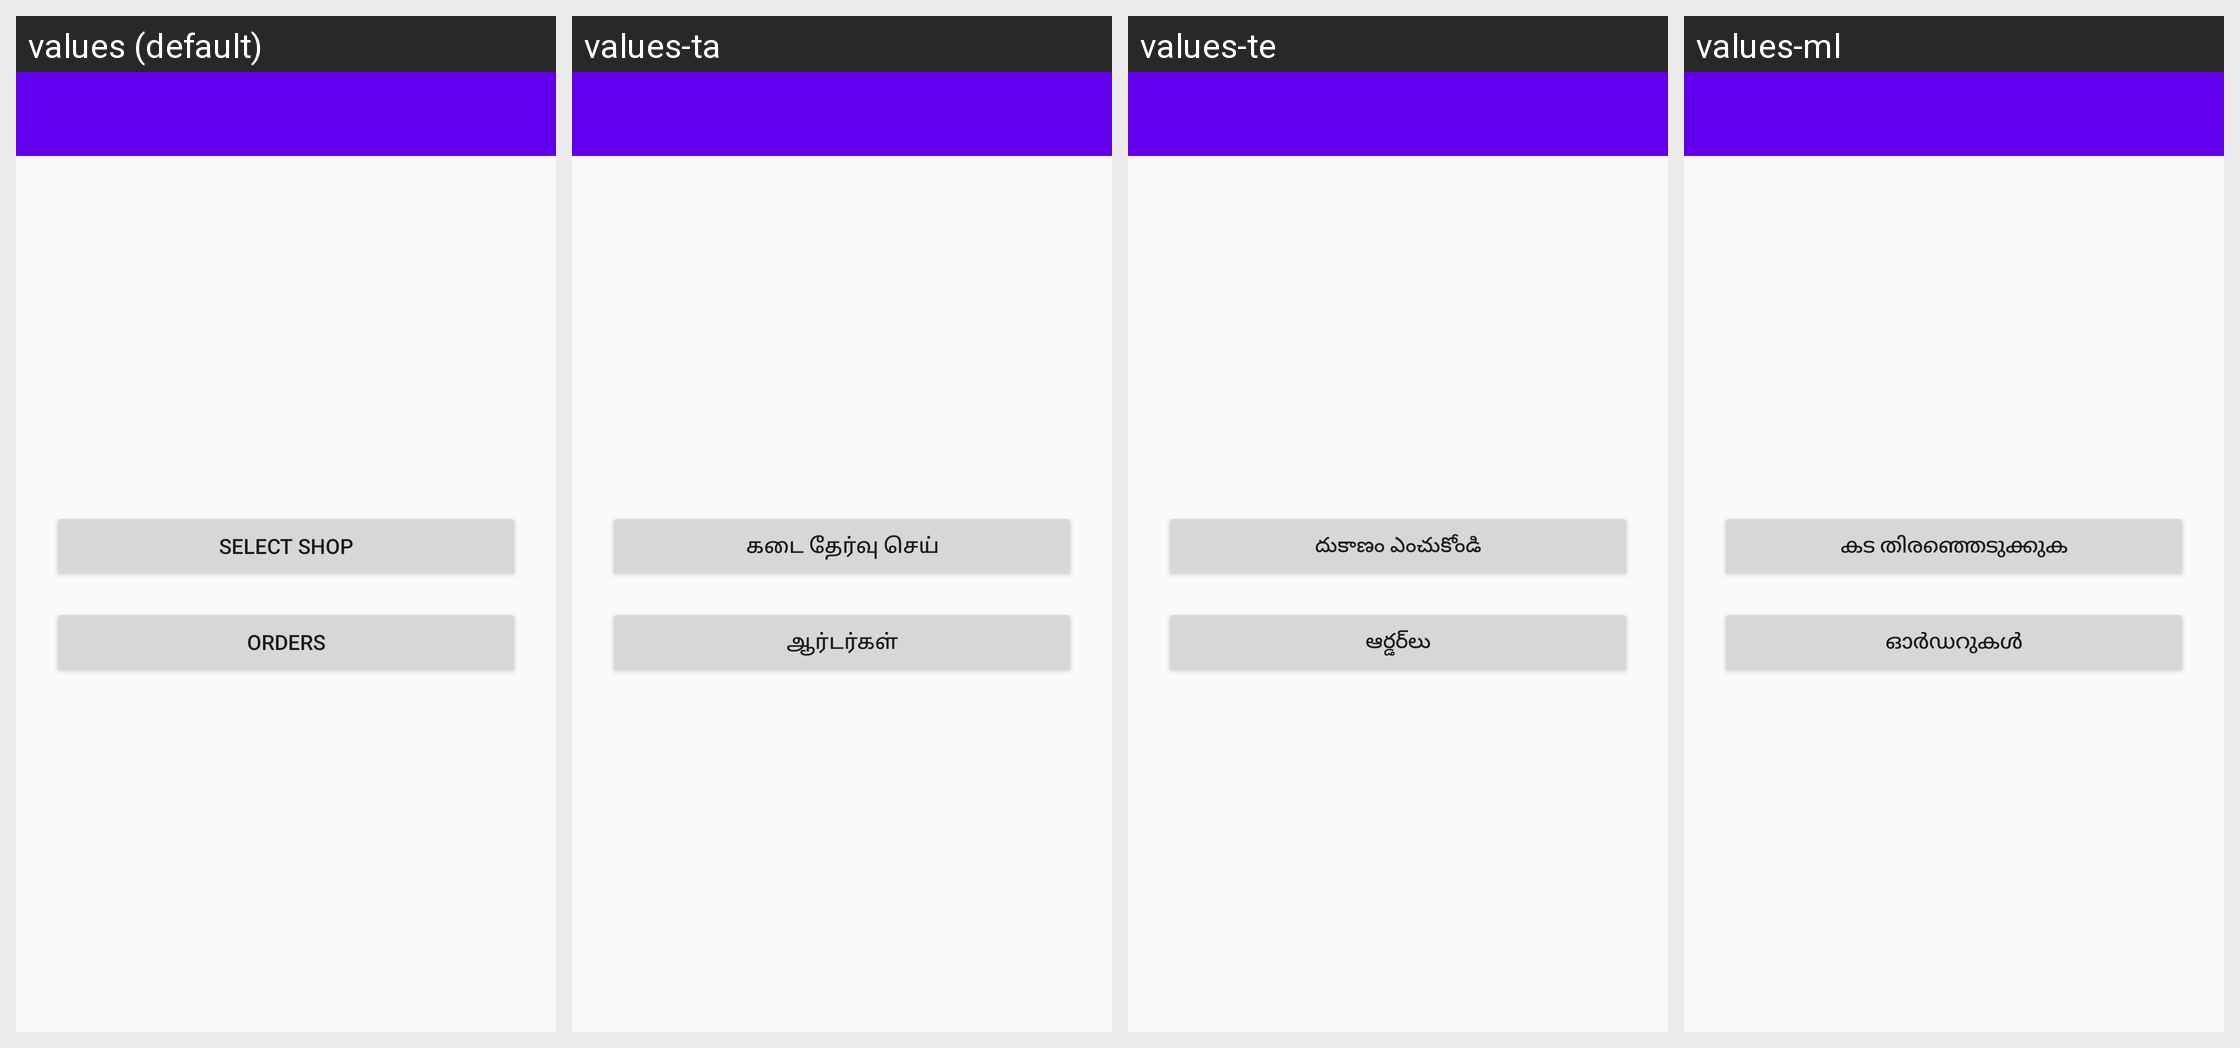

The Android screen above is rendered under several locales of the same app. Produce the string resources it draws, with the default and per-locale values.
Android screen res/layout/activity_customer_home.xml rendered under 4 locales, left to right: values (default), values-ta, values-te, values-ml. Device: Nexus 5 (rendered at 1080×1920; each locale shown at half size, 540×960, under a caption strip naming it); theme Theme.GroceryShoppingApp.
Other locales in the repository, not shown: values-hi, values-kn.
Strings drawn on this screen, with the default value and each locale's value (text and hints the layout hard-codes, and strings that could not be matched under every locale, appear in the picture but are not listed):

ui_select_shop
  values: Select Shop
  values-ta: கடை தேர்வு செய்
  values-te: దుకాణం ఎంచుకోండి
  values-ml: കട തിരഞ്ഞെടുക്കുക

ui_orders
  values: Orders
  values-ta: ஆர்டர்கள்
  values-te: ఆర్డర్‌లు
  values-ml: ഓർഡറുകൾ
